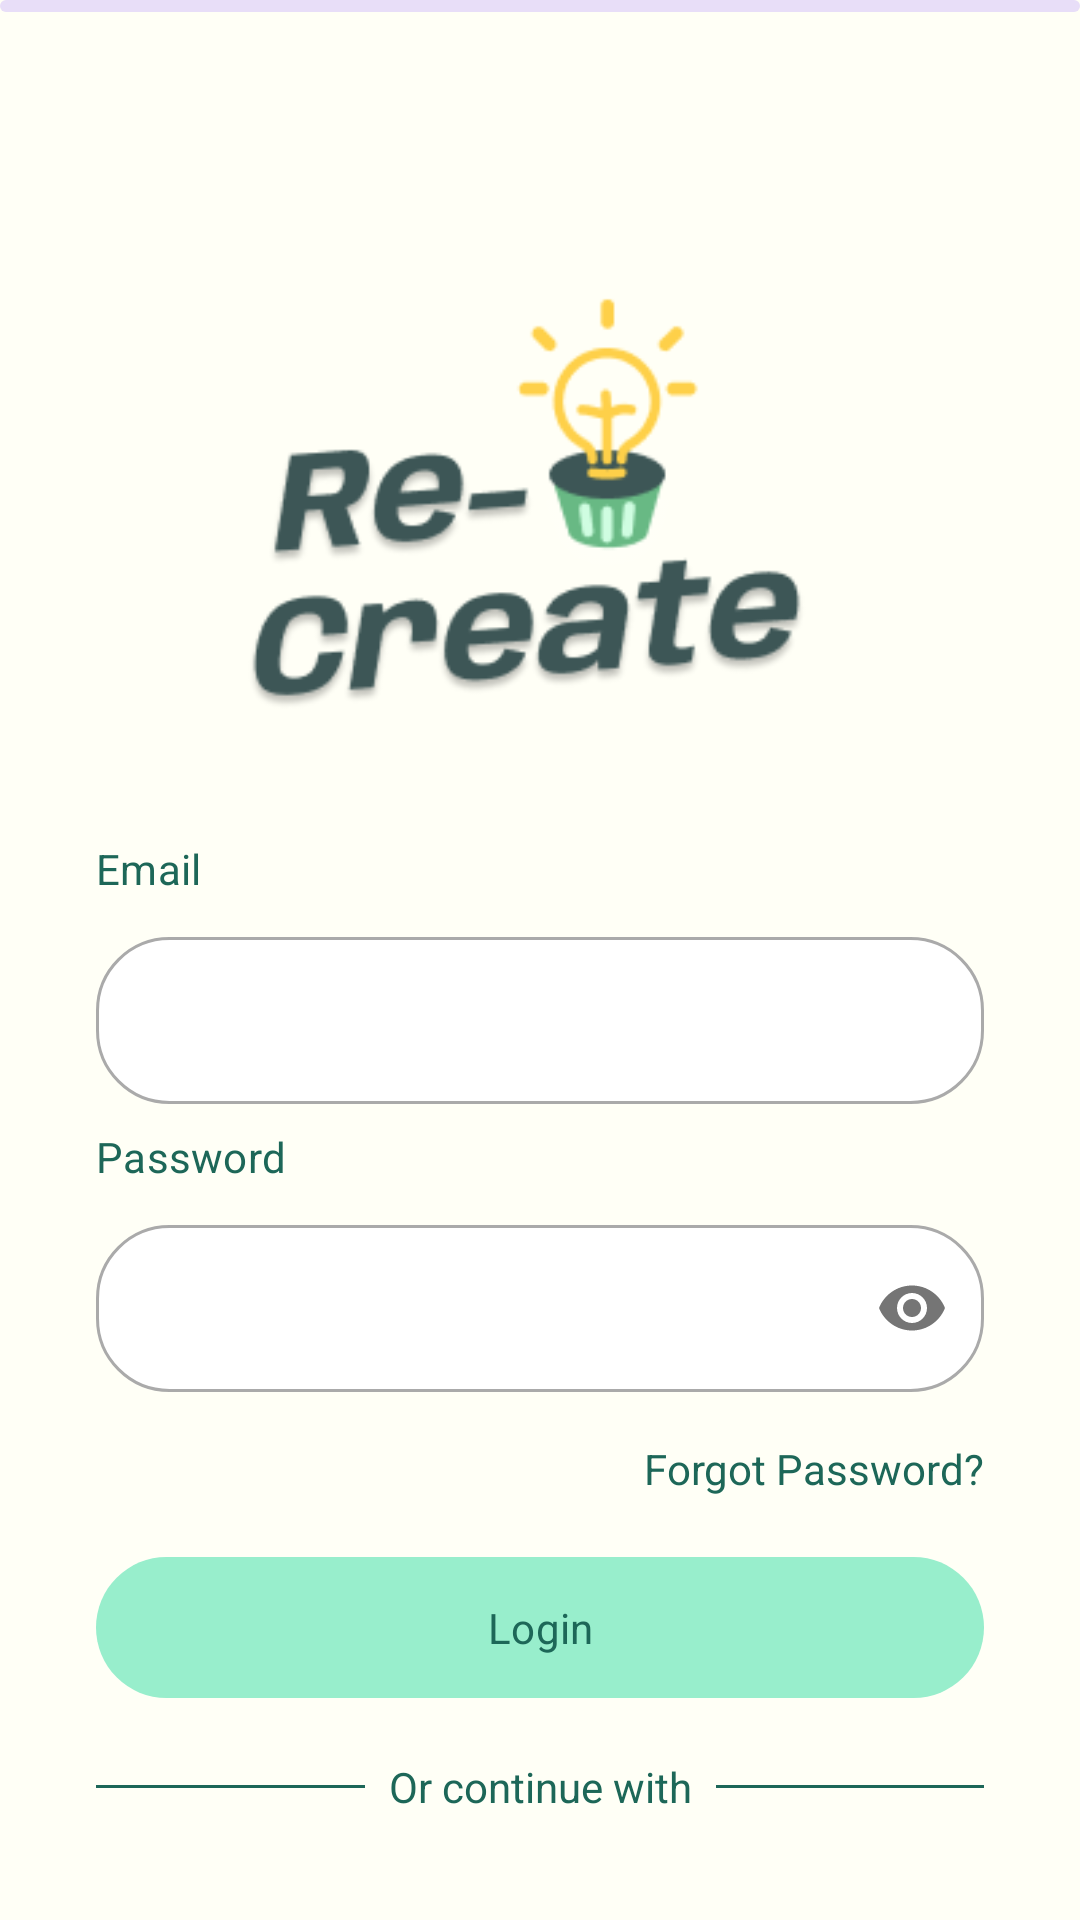

Android layout source for this screen:
<!-- AndroidManifest.xml: application theme AppTheme -->
<!-- res/layout/activity_login.xml -->
<?xml version="1.0" encoding="utf-8"?>
<androidx.constraintlayout.widget.ConstraintLayout xmlns:android="http://schemas.android.com/apk/res/android"
    xmlns:app="http://schemas.android.com/apk/res-auto"
    xmlns:tools="http://schemas.android.com/tools"
    android:layout_width="match_parent"
    android:layout_height="match_parent"
    tools:context=".ui.login.LoginActivity">

    <ImageView
        android:id="@+id/imageView2"
        android:layout_width="200dp"
        android:layout_height="200dp"
        android:layout_marginTop="64dp"
        android:scaleType="fitCenter"
        android:src="@drawable/recreate_logo"
        app:layout_constraintEnd_toEndOf="parent"
        app:layout_constraintStart_toStartOf="parent"
        app:layout_constraintTop_toTopOf="parent" />

    <TextView
        android:id="@+id/textView4"
        android:layout_width="wrap_content"
        android:layout_height="wrap_content"
        android:layout_marginStart="32dp"
        android:layout_marginTop="16dp"
        android:textAppearance="@style/TextAppearance.Material3.LabelLarge"
        android:text="Email"
        app:layout_constraintStart_toStartOf="parent"
        app:layout_constraintTop_toBottomOf="@id/imageView2"
         />

    <com.google.android.material.textfield.TextInputLayout
        android:id="@+id/textInputLayout"
        android:layout_width="match_parent"
        android:layout_height="wrap_content"
        android:layout_marginHorizontal="32dp"
        android:layout_marginTop="8dp"
        app:layout_constraintEnd_toEndOf="parent"
        app:layout_constraintHorizontal_bias="0.906"
        app:layout_constraintStart_toStartOf="parent"
        app:layout_constraintTop_toBottomOf="@+id/textView4">

        <com.google.android.material.textfield.TextInputEditText
            android:id="@+id/identifier_textfield"
            android:layout_width="match_parent"
            android:layout_height="match_parent"
            android:background="@drawable/login_textfield_background"
            android:textColor="@color/md_theme_light_onPrimary" />

    </com.google.android.material.textfield.TextInputLayout>

    <TextView
        android:id="@+id/textView5"
        android:layout_width="wrap_content"
        android:layout_height="wrap_content"
        android:layout_marginTop="8dp"
        android:text="Password"
        android:textAppearance="@style/TextAppearance.Material3.LabelLarge"
        app:layout_constraintStart_toStartOf="@+id/textInputLayout"
        app:layout_constraintTop_toBottomOf="@+id/textInputLayout" />

    <com.google.android.material.textfield.TextInputLayout
        android:id="@+id/textInputLayout2"
        android:layout_width="0dp"
        android:layout_height="wrap_content"
        android:layout_marginTop="8dp"
        app:passwordToggleEnabled="true"
        app:layout_constraintEnd_toEndOf="@+id/textInputLayout"
        app:layout_constraintStart_toStartOf="@+id/textView5"
        app:layout_constraintTop_toBottomOf="@+id/textView5">

        <com.google.android.material.textfield.TextInputEditText
            android:id="@+id/password_textfield"
            android:layout_width="match_parent"
            android:layout_height="wrap_content"
            android:inputType="textPassword"
            android:textColor="@color/md_theme_light_onPrimary"
            android:background="@drawable/login_textfield_background" />

    </com.google.android.material.textfield.TextInputLayout>

    <TextView
        android:id="@+id/textView"
        android:layout_width="wrap_content"
        android:layout_height="wrap_content"
        android:layout_marginTop="16dp"
        android:text="Forgot Password?"
        app:layout_constraintEnd_toEndOf="@+id/textInputLayout2"
        app:layout_constraintTop_toBottomOf="@+id/textInputLayout2" />

    <com.google.android.material.button.MaterialButton
        android:id="@+id/login_button"
        android:layout_width="0dp"
        android:layout_height="55dp"
        android:text="Login"
        android:layout_marginTop="16dp"
        android:textAppearance="@style/TextAppearance.Material3.LabelLarge"
        app:layout_constraintEnd_toEndOf="@+id/textInputLayout2"
        app:layout_constraintHorizontal_bias="0.0"
        app:layout_constraintStart_toStartOf="@+id/textInputLayout2"
        app:layout_constraintTop_toBottomOf="@+id/textView" />

    <View
        android:id="@+id/view"
        android:layout_width="0dp"
        android:layout_height="1dp"
        android:layout_marginEnd="8dp"
        android:background="@color/md_theme_light_onPrimary"
        app:layout_constraintBottom_toBottomOf="@+id/textView3"
        app:layout_constraintEnd_toStartOf="@+id/textView3"
        app:layout_constraintStart_toStartOf="@+id/login_button"
        app:layout_constraintTop_toTopOf="@+id/textView3" />

    <TextView
        android:id="@+id/textView3"
        android:layout_width="wrap_content"
        android:layout_height="wrap_content"
        android:layout_marginTop="16dp"
        android:text="Or continue with"
        app:layout_constraintEnd_toEndOf="@+id/login_button"
        app:layout_constraintStart_toStartOf="@+id/login_button"
        app:layout_constraintTop_toBottomOf="@+id/login_button" />

    <View
        android:id="@+id/view2"
        android:layout_width="0dp"
        android:layout_height="1dp"
        android:layout_marginStart="8dp"
        android:background="@color/md_theme_light_onPrimary"
        app:layout_constraintBottom_toBottomOf="@+id/textView3"
        app:layout_constraintEnd_toEndOf="@+id/login_button"
        app:layout_constraintStart_toEndOf="@+id/textView3"
        app:layout_constraintTop_toTopOf="@+id/textView3" />

    <com.google.android.material.progressindicator.LinearProgressIndicator
        android:id="@+id/linear_progress_bar"
        android:layout_width="0dp"
        android:layout_height="3dp"
        android:indeterminate="true"
        android:background="@android:color/transparent"
        app:layout_constraintEnd_toEndOf="parent"
        app:layout_constraintHorizontal_bias="0.0"
        app:layout_constraintStart_toStartOf="parent"
        app:layout_constraintTop_toTopOf="parent" />

    <ImageButton
        android:id="@+id/google_image_button"
        android:layout_width="70dp"
        android:layout_height="70dp"
        android:elevation="4dp"
        android:layout_marginTop="16dp"
        android:background="@drawable/circular_button"
        android:src="@drawable/google_icon"
        app:layout_constraintEnd_toEndOf="@+id/view2"
        app:layout_constraintStart_toStartOf="@+id/view"
        app:layout_constraintTop_toBottomOf="@+id/textView3" />

    <LinearLayout
        android:layout_width="wrap_content"
        android:layout_height="wrap_content"
        android:layout_marginTop="8dp"
        app:layout_constraintEnd_toEndOf="@+id/view2"
        app:layout_constraintStart_toStartOf="@+id/view"
        app:layout_constraintTop_toBottomOf="@+id/google_image_button">

        <TextView
            android:layout_width="wrap_content"
            android:layout_height="wrap_content"
            android:text="Dont have an account?" />

        <TextView
            android:id="@+id/signUp_textView"
            android:layout_width="wrap_content"
            android:layout_height="wrap_content"
            android:layout_marginStart="4dp"
            android:textStyle="bold"
            android:textAppearance="@style/TextAppearance.Material3.LabelLarge"
            android:text="Sign up" />
    </LinearLayout>


</androidx.constraintlayout.widget.ConstraintLayout>
<!-- resources referenced by this layout -->
<resources>
  <color name="md_theme_light_onPrimary">#1D6758</color>
  <!-- drawable google_icon (drawable) -->
  <vector xmlns:android="http://schemas.android.com/apk/res/android"
      android:width="20dp"
      android:height="20dp"
      android:viewportWidth="20"
      android:viewportHeight="20">
    <path
        android:pathData="M19.201,7.796H18.42V7.756H9.695V11.634H15.174C14.375,13.891 12.227,15.512 9.695,15.512C6.483,15.512 3.878,12.907 3.878,9.695C3.878,6.483 6.483,3.878 9.695,3.878C11.178,3.878 12.527,4.437 13.554,5.351L16.296,2.609C14.565,0.995 12.249,0 9.695,0C4.341,0 0,4.341 0,9.695C0,15.049 4.341,19.39 9.695,19.39C15.049,19.39 19.39,15.049 19.39,9.695C19.39,9.045 19.323,8.41 19.201,7.796Z"
        android:fillColor="#FFC107"/>
    <path
        android:pathData="M9.695,19.39C12.199,19.39 14.475,18.431 16.195,16.873L13.194,14.334C12.188,15.099 10.959,15.513 9.695,15.512C7.173,15.512 5.032,13.904 4.226,11.66L1.064,14.096C2.669,17.236 5.927,19.39 9.695,19.39Z"
        android:fillColor="#4CAF50"/>
    <path
        android:pathData="M19.201,7.796H18.42V7.756H9.695V11.634H15.174C14.792,12.708 14.103,13.647 13.193,14.335L13.194,14.334L16.195,16.873C15.983,17.066 19.39,14.542 19.39,9.695C19.39,9.045 19.323,8.411 19.201,7.796Z"
        android:fillColor="#1976D2"/>
    <path
        android:pathData="M1.118,5.182L4.303,7.518C5.165,5.385 7.252,3.878 9.695,3.878C11.178,3.878 12.527,4.437 13.554,5.351L16.296,2.609C14.565,0.995 12.248,0 9.695,0C5.971,0 2.742,2.102 1.118,5.182Z"
        android:fillColor="#FF3D00"/>
  </vector>
  <!-- drawable login_textfield_background (drawable) -->
  <?xml version="1.0" encoding="utf-8"?>
  <selector xmlns:android="http://schemas.android.com/apk/res/android">
      <item  android:state_enabled="true" android:state_focused="true">
          <shape android:shape="rectangle" >
              <solid android:color="@android:color/white"/>
              <corners  android:radius="24dp"/>
              <stroke android:color="@color/md_theme_light_primary" android:width="1dp" />
          </shape>
      </item>
  
      <item  android:state_enabled="true" android:state_focused="false">
          <shape android:shape="rectangle" >
              <solid android:color="@android:color/white"/>
              <corners  android:radius="24dp"/>
              <stroke android:color="@android:color/darker_gray" android:width="1dp"/>
          </shape>
      </item>
  </selector>
  <color name="md_theme_light_primary">#98EECC</color>
  <color name="md_theme_light_primaryContainer">#EADDFF</color>
  <color name="md_theme_light_onPrimaryContainer">#21005D</color>
  <color name="md_theme_light_secondary">#79E0EE</color>
  <color name="md_theme_light_onSecondary">#000000</color>
  <color name="md_theme_light_secondaryContainer">#E8DEF8</color>
  <color name="md_theme_light_onSecondaryContainer">#1D192B</color>
  <color name="md_theme_light_tertiary">#FBFFDC</color>
  <color name="md_theme_light_onTertiary">#000000</color>
  <color name="md_theme_light_tertiaryContainer">#FFD8E4</color>
  <color name="md_theme_light_onTertiaryContainer">#31111D</color>
  <color name="md_theme_light_error">#B3261E</color>
  <color name="md_theme_light_onError">#FFFFFF</color>
  <color name="md_theme_light_errorContainer">#F9DEDC</color>
  <color name="md_theme_light_onErrorContainer">#410E0B</color>
  <color name="md_theme_light_outline">#79747E</color>
  <color name="md_theme_light_background">#FFFBFE</color>
  <color name="md_theme_light_onBackground">#1C1B1F</color>
  <color name="md_theme_light_surface">#FFFBFE</color>
  <color name="md_theme_light_onSurface">#1C1B1F</color>
  <color name="md_theme_light_surfaceVariant">#E7E0EC</color>
  <color name="md_theme_light_onSurfaceVariant">#49454F</color>
  <color name="md_theme_light_inverseSurface">#313033</color>
  <color name="md_theme_light_inverseOnSurface">#F4EFF4</color>
  <color name="md_theme_light_inversePrimary">#D0BCFF</color>
  <color name="primary_background">#FFFFF6</color>
</resources>
